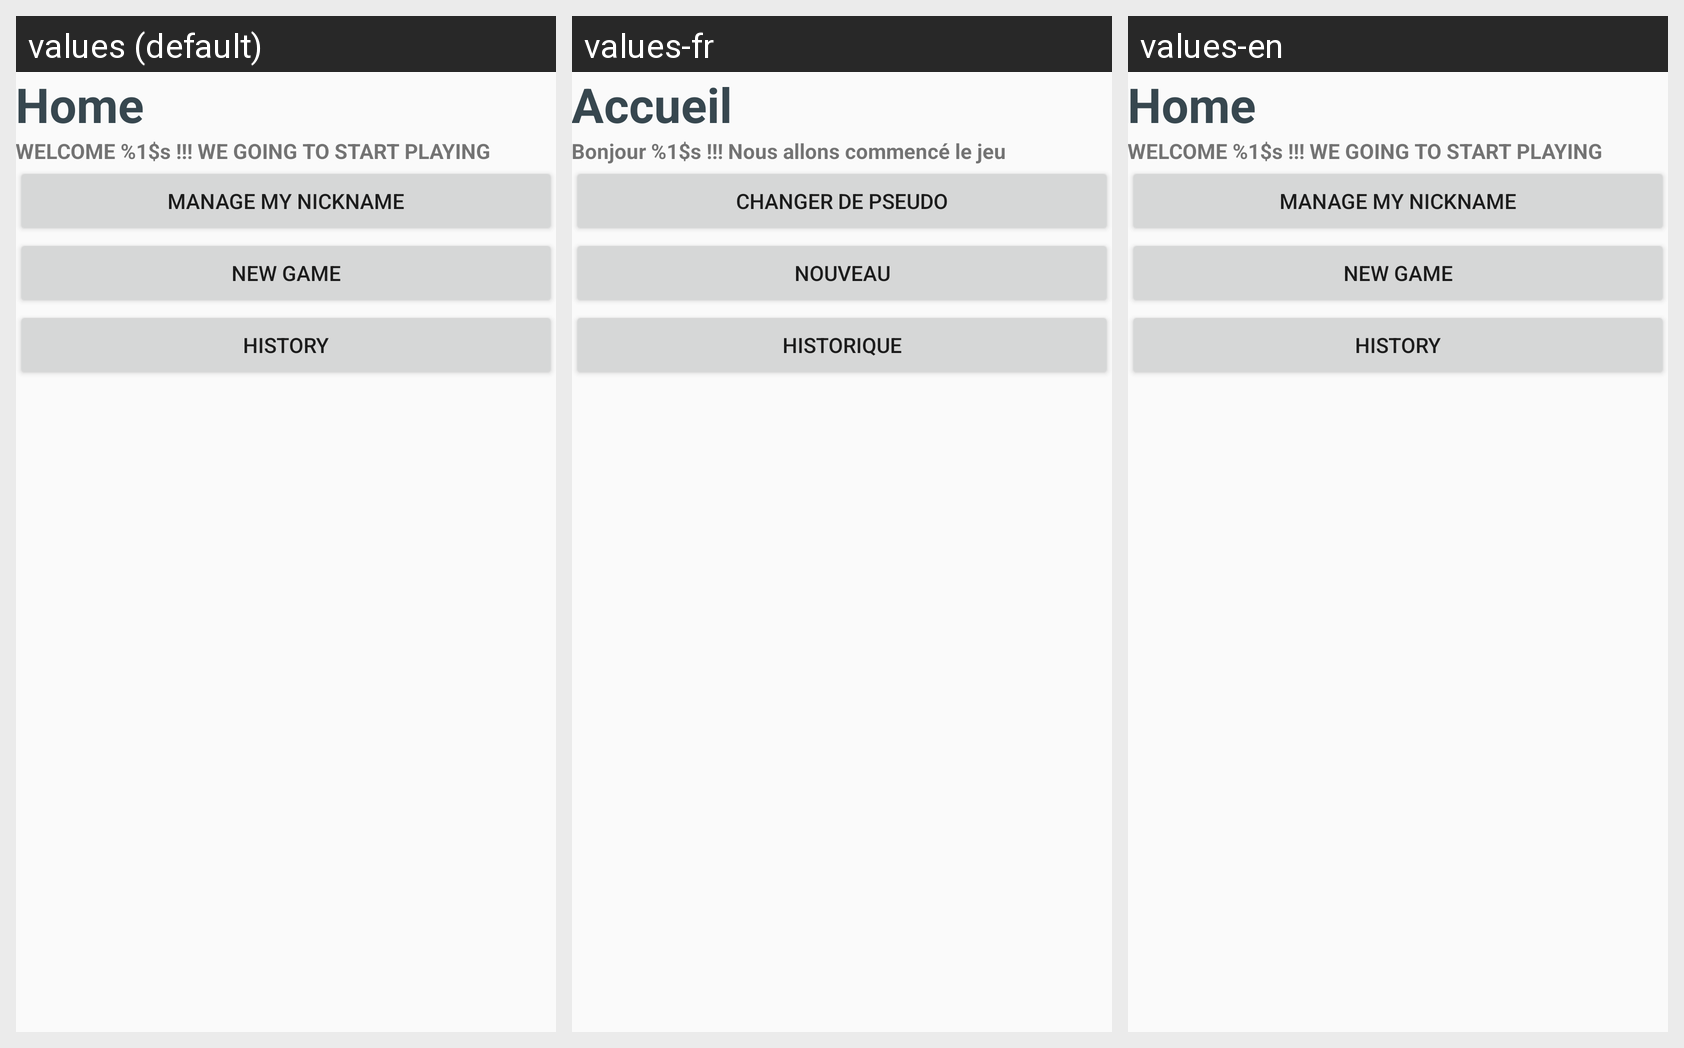

The Android screen below is rendered under several locales of the same app. Produce the string resources it draws, with the default and per-locale values.
Android screen res/layout/activity_home.xml rendered under 3 locales, left to right: values (default), values-fr, values-en. Device: Nexus 5 (rendered at 1080×1920; each locale shown at half size, 540×960, under a caption strip naming it); theme Theme.AppCompat.Light.NoActionBar.
Strings drawn on this screen, with the default value and each locale's value (text and hints the layout hard-codes appear in the picture but are not listed):

Home
  values: Home
  values-fr: Accueil
  values-en: Home

WelcomeUser
  values: WELCOME %1$s !!! WE GOING TO START PLAYING
  values-fr: Bonjour %1$s !!! Nous allons commencé le jeu
  values-en: WELCOME %1$s !!! WE GOING TO START PLAYING

UpdateNickname
  values: Manage my Nickname
  values-fr: Changer de pseudo
  values-en: Manage my Nickname

NewGame
  values: New Game
  values-fr: Nouveau
  values-en: New Game

History
  values: History
  values-fr: Historique
  values-en: History
